Dataset: naruto handsign data (GitHub, ericwang10/naruto-hand-signs-identifier). Classes: bird hand sign, boar hand sign, dog hand sign, dragon hand sign, hare hand sign, horse hand sign, monkey hand sign.

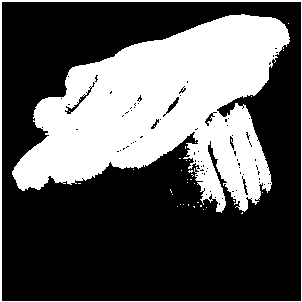
Label: dog hand sign

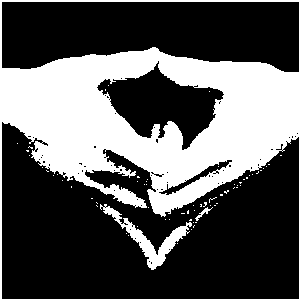
Label: dragon hand sign

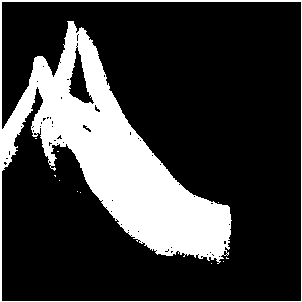
Label: bird hand sign

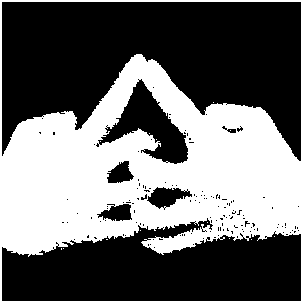
Label: horse hand sign

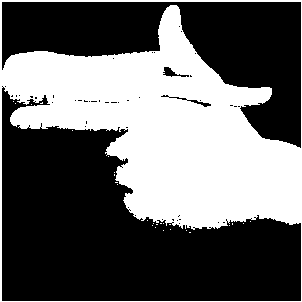
Label: hare hand sign

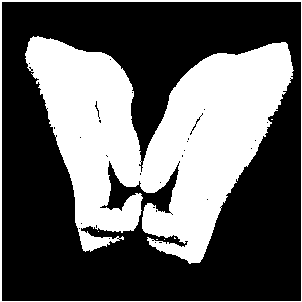
Label: boar hand sign
